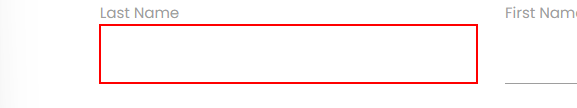
Task: Robotic Enterprise Framework
Workflow: QueueDataProcessing

Step 1 [try]: type "[in_TransactionItem.SpecificContent("Last Name").ToString]" into the text box in window 'Rpa Challenge' (chrome.exe)

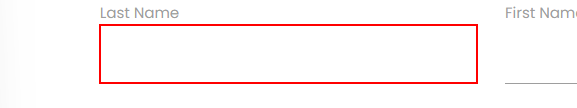
Step 2: type "[in_TransactionItem.SpecificContent("First Name").ToString]" into the text box in window 'Rpa Challenge' (chrome.exe)

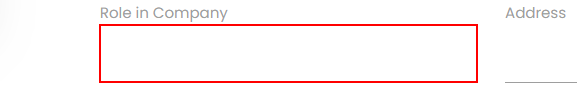
Step 3: type "[in_TransactionItem.SpecificContent("Role in Company").ToString]" into the text box in window 'Rpa Challenge' (chrome.exe)

Step 4: type "[in_TransactionItem.SpecificContent("Address").ToString]" into the text box in window 'Rpa Challenge' (chrome.exe) (same screen as step 3)

Step 5: type "[in_TransactionItem.SpecificContent("Phone Number").ToString]" into the text box in window 'Rpa Challenge' (chrome.exe) (same screen as step 3)

Step 6: type "[in_TransactionItem.SpecificContent("Company Name").ToString]" into the text box in window 'Rpa Challenge' (chrome.exe) (same screen as step 3)

Step 7: type "[in_TransactionItem.SpecificContent("Email").ToString]" into the text box in window 'Rpa Challenge' (chrome.exe) (same screen as step 3)

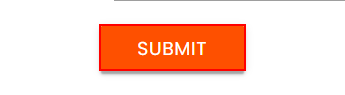
Step 8: click on the text box in window 'Rpa Challenge' (chrome.exe)
